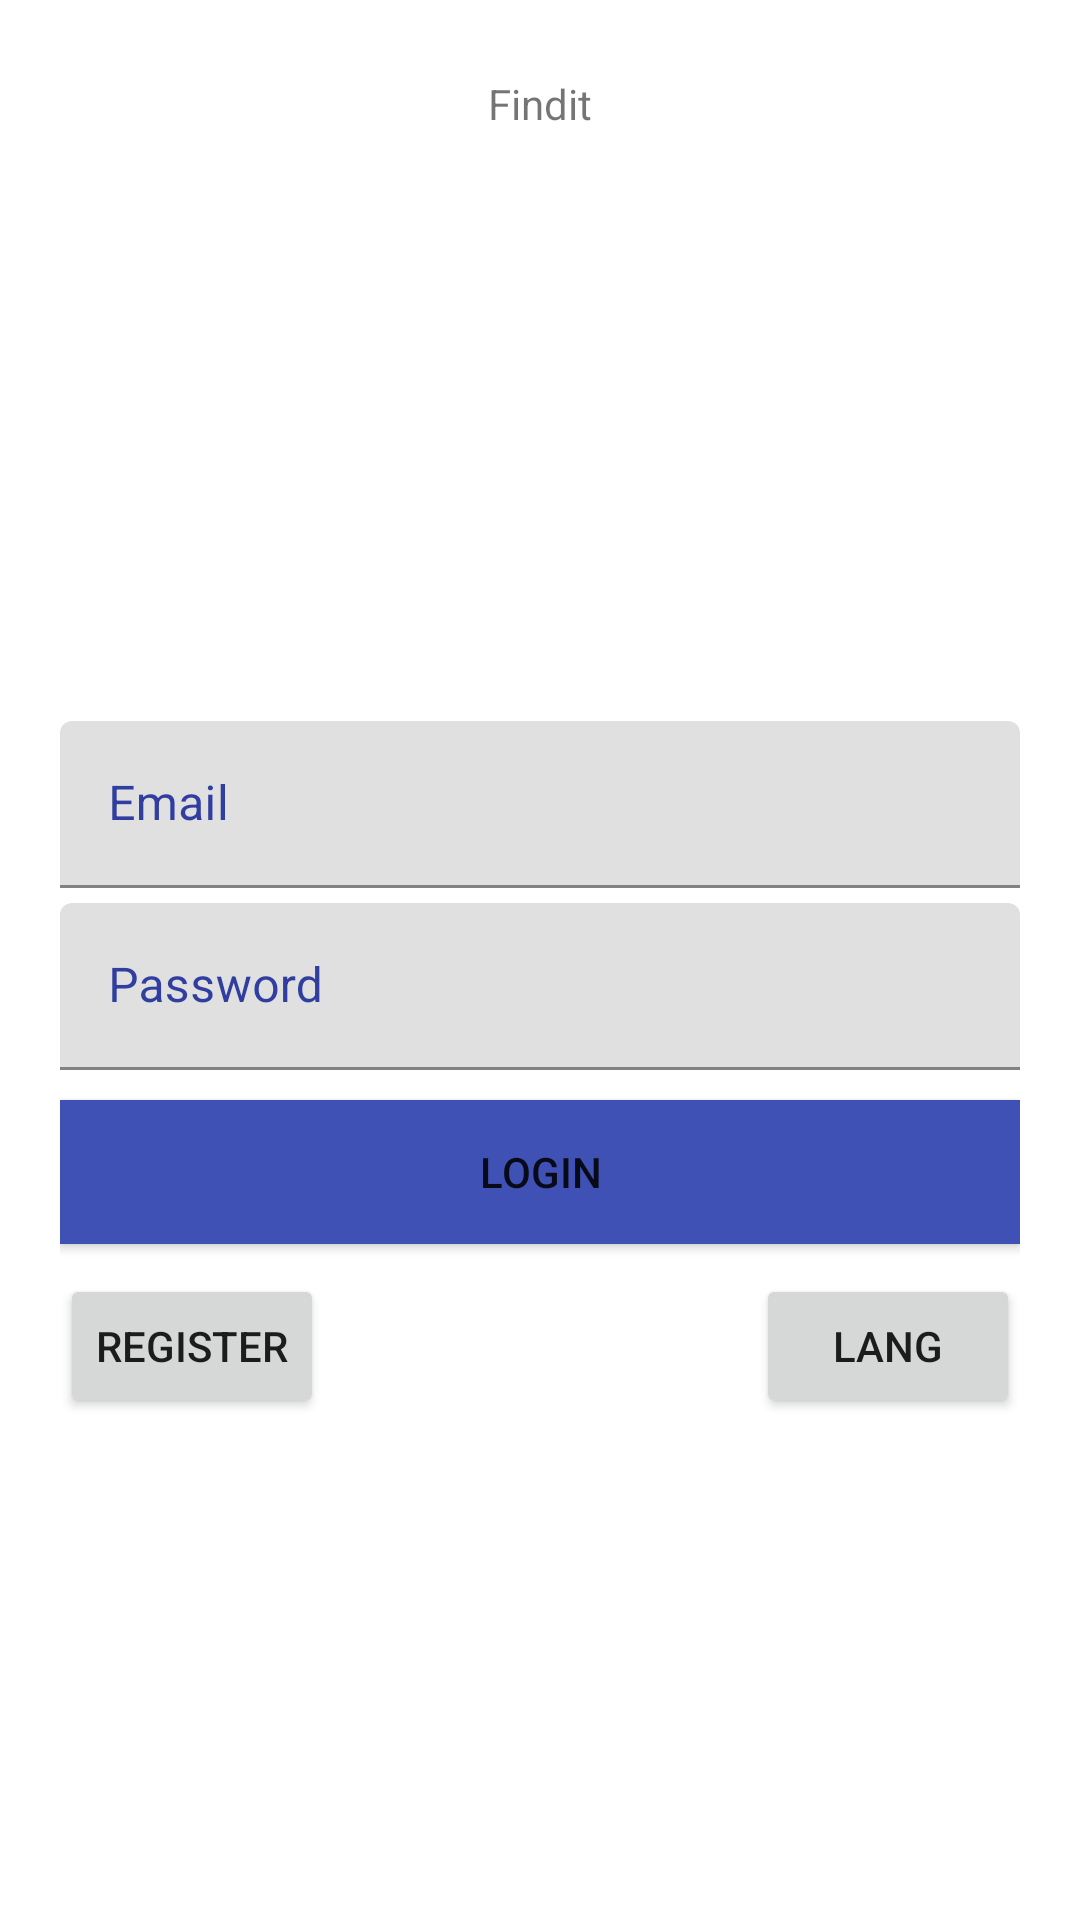

Android layout source for this screen:
<!-- AndroidManifest.xml: application theme AppTheme -->
<!-- res/layout/activity_login.xml -->
<?xml version="1.0" encoding="utf-8"?>
<RelativeLayout
    xmlns:android="http://schemas.android.com/apk/res/android"
    xmlns:app="http://schemas.android.com/apk/res-auto"
    xmlns:tools="http://schemas.android.com/tools"
    android:layout_width="match_parent"
    android:layout_height="match_parent"
    tools:context=".LoginActivity">

    <TextView
        android:id="@+id/login_title"
        android:layout_width="match_parent"
        android:layout_height="wrap_content"
        android:layout_marginTop="25dp"
        android:text="@string/app_name"
        android:gravity="center"/>
    <RelativeLayout
        android:layout_width="match_parent"
        android:layout_margin="20dp"
        android:layout_height="match_parent"
        android:layout_below="@+id/login_title"
        android:gravity="center">
        <TextView
            android:id="@+id/summaryErrorMsg"
            android:layout_width="match_parent"
            android:layout_height="wrap_content"
            android:layout_marginBottom="10dp"
            android:layout_above="@id/inputLayoutUsername"
            android:textColor="@color/colorAccent"
            android:gravity="center"/>
        <android.support.design.widget.TextInputLayout
            android:id="@+id/inputLayoutUsername"
            android:layout_width="match_parent"
            android:layout_height="wrap_content"
            android:hint="@string/email"
            android:textColorHint="@color/colorPrimaryDark">
            <EditText
                android:id="@+id/etUsername"
                android:layout_width="match_parent"
                android:layout_height="wrap_content"
                android:textColor="@color/colorPrimaryDark" />
        </android.support.design.widget.TextInputLayout>
        <android.support.design.widget.TextInputLayout
            android:id="@+id/inputLayoutPassword"
            android:hint="@string/password"
            android:layout_width="match_parent"
            android:layout_below="@+id/inputLayoutUsername"
            android:layout_height="wrap_content"
            android:textColorHint="@color/colorPrimaryDark"
            android:layout_marginTop="5dp">
            <EditText
                android:id="@+id/etPassword"
                android:layout_width="match_parent"
                android:layout_height="wrap_content"
                android:inputType="textPassword"
                android:textColor="@color/colorPrimaryDark" />
        </android.support.design.widget.TextInputLayout>
        <Button
            android:id="@+id/login_btn"
            android:layout_width="match_parent"
            android:text="Login"
            android:layout_marginTop="10dp"
            android:onClick="login"
            android:layout_height="wrap_content"
            android:background="@color/colorPrimary"
            android:layout_below="@id/inputLayoutPassword"/>
        <Button
            android:layout_width="wrap_content"
            android:text="Register"
            android:layout_marginTop="10dp"
            android:layout_height="wrap_content"
            android:onClick="GotoRegister"
            android:layout_below="@id/login_btn"/>
        <Button
            android:layout_width="wrap_content"
            android:text="Lang"
            android:layout_alignParentRight="true"
            android:layout_marginTop="10dp"
            android:layout_height="wrap_content"
            android:layout_below="@id/login_btn"/>
    </RelativeLayout>
</RelativeLayout>
<!-- resources referenced by this layout -->
<resources>
  <color name="colorAccent">#FF4081</color>
  <color name="colorPrimary">#3F51B5</color>
  <color name="colorPrimaryDark">#303F9F</color>
  <string name="app_name">Findit</string>
  <string name="email">Email</string>
  <string name="password">Password</string>
</resources>
